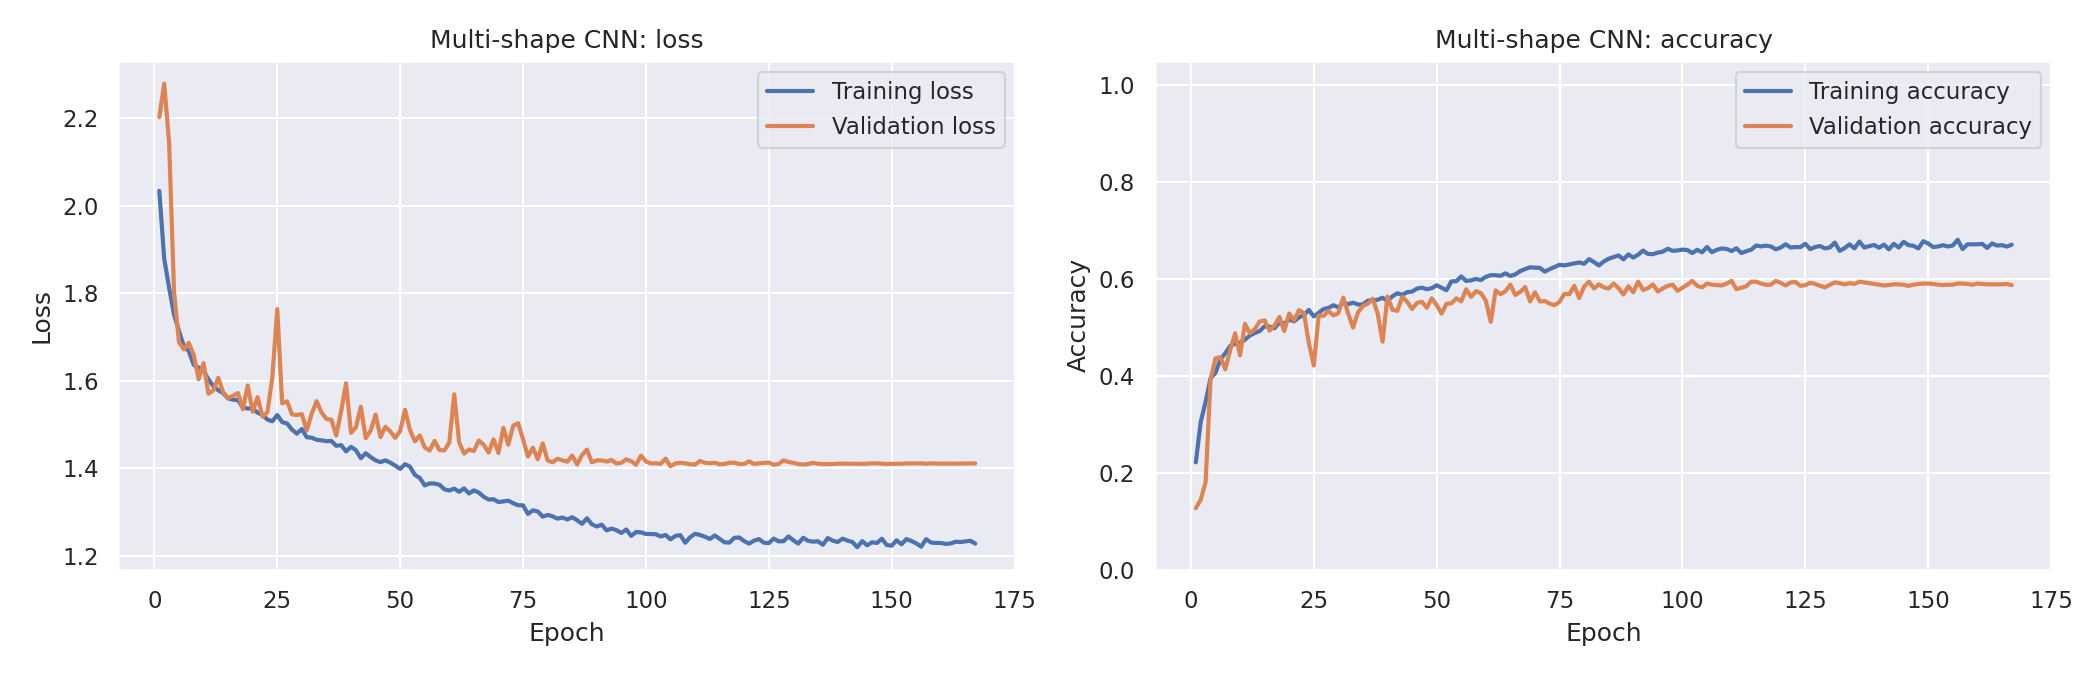

Data behind this chart, as committed beside it:
model, epoch, train_loss, train_acc, val_loss, val_acc, val_f1, lr
Multi-shape CNN, 1, 2.033, 0.2224, 2.202, 0.1281, 0.04159, 0.001
Multi-shape CNN, 2, 1.879, 0.3055, 2.278, 0.1453, 0.07354, 0.001
Multi-shape CNN, 3, 1.812, 0.3473, 2.143, 0.182, 0.1152, 0.001
Multi-shape CNN, 4, 1.751, 0.3953, 1.803, 0.393, 0.3529, 0.001
Multi-shape CNN, 5, 1.714, 0.4069, 1.688, 0.4367, 0.4076, 0.001
Multi-shape CNN, 6, 1.679, 0.4344, 1.671, 0.4391, 0.4165, 0.001
Multi-shape CNN, 7, 1.668, 0.4469, 1.686, 0.4141, 0.3809, 0.001
Multi-shape CNN, 8, 1.636, 0.4622, 1.659, 0.4531, 0.4408, 0.001
Multi-shape CNN, 9, 1.63, 0.4669, 1.603, 0.4883, 0.4773, 0.001
Multi-shape CNN, 10, 1.622, 0.4686, 1.64, 0.443, 0.4335, 0.001
Multi-shape CNN, 11, 1.603, 0.4751, 1.57, 0.5078, 0.4915, 0.001
Multi-shape CNN, 12, 1.587, 0.4837, 1.578, 0.4883, 0.4718, 0.001
Multi-shape CNN, 13, 1.578, 0.4888, 1.607, 0.4969, 0.4782, 0.001
Multi-shape CNN, 14, 1.571, 0.4929, 1.573, 0.5125, 0.4995, 0.001
Multi-shape CNN, 15, 1.56, 0.5028, 1.561, 0.5148, 0.5068, 0.001
Multi-shape CNN, 16, 1.557, 0.5021, 1.565, 0.4938, 0.4815, 0.001
Multi-shape CNN, 17, 1.556, 0.4985, 1.572, 0.5039, 0.4968, 0.001
Multi-shape CNN, 18, 1.539, 0.5105, 1.535, 0.5219, 0.5069, 0.001
Multi-shape CNN, 19, 1.537, 0.5085, 1.589, 0.493, 0.483, 0.001
Multi-shape CNN, 20, 1.537, 0.5163, 1.529, 0.5289, 0.5184, 0.001
Multi-shape CNN, 21, 1.527, 0.5128, 1.563, 0.5148, 0.5048, 0.001
Multi-shape CNN, 22, 1.522, 0.521, 1.518, 0.5359, 0.5277, 0.001
Multi-shape CNN, 23, 1.511, 0.5257, 1.528, 0.5297, 0.5137, 0.001
Multi-shape CNN, 24, 1.507, 0.5364, 1.608, 0.468, 0.4459, 0.001
Multi-shape CNN, 25, 1.522, 0.523, 1.764, 0.4219, 0.398, 0.001
Multi-shape CNN, 26, 1.505, 0.5306, 1.548, 0.525, 0.5198, 0.001
Multi-shape CNN, 27, 1.502, 0.5382, 1.553, 0.5242, 0.5066, 0.001
Multi-shape CNN, 28, 1.488, 0.5404, 1.523, 0.5344, 0.5248, 0.001
Multi-shape CNN, 29, 1.479, 0.546, 1.522, 0.525, 0.5186, 0.001
Multi-shape CNN, 30, 1.49, 0.5415, 1.524, 0.5297, 0.5227, 0.001
Multi-shape CNN, 31, 1.471, 0.5509, 1.487, 0.5617, 0.5525, 0.001
Multi-shape CNN, 32, 1.47, 0.5482, 1.524, 0.5289, 0.515, 0.001
Multi-shape CNN, 33, 1.465, 0.5513, 1.553, 0.5, 0.4978, 0.001
Multi-shape CNN, 34, 1.464, 0.5474, 1.528, 0.5312, 0.5205, 0.001
Multi-shape CNN, 35, 1.462, 0.5478, 1.513, 0.5445, 0.535, 0.001
Multi-shape CNN, 36, 1.462, 0.5554, 1.511, 0.5492, 0.5425, 0.001
Multi-shape CNN, 37, 1.451, 0.5556, 1.475, 0.5594, 0.5498, 0.001
Multi-shape CNN, 38, 1.453, 0.5574, 1.531, 0.5289, 0.5254, 0.001
Multi-shape CNN, 39, 1.439, 0.5615, 1.594, 0.4711, 0.4548, 0.001
Multi-shape CNN, 40, 1.449, 0.5546, 1.481, 0.5641, 0.5577, 0.001
Multi-shape CNN, 41, 1.441, 0.5644, 1.494, 0.5367, 0.5306, 0.001
Multi-shape CNN, 42, 1.423, 0.5706, 1.54, 0.5344, 0.5223, 0.001
Multi-shape CNN, 43, 1.434, 0.5673, 1.469, 0.5633, 0.5609, 0.001
Multi-shape CNN, 44, 1.426, 0.573, 1.486, 0.5531, 0.5473, 0.001
Multi-shape CNN, 45, 1.418, 0.5742, 1.523, 0.5383, 0.5286, 0.001
Multi-shape CNN, 46, 1.414, 0.5802, 1.471, 0.5508, 0.5476, 0.001
Multi-shape CNN, 47, 1.418, 0.5822, 1.495, 0.5531, 0.5526, 0.001
Multi-shape CNN, 48, 1.413, 0.5791, 1.484, 0.5406, 0.5368, 0.001
Multi-shape CNN, 49, 1.406, 0.5812, 1.47, 0.5602, 0.5481, 0.001
Multi-shape CNN, 50, 1.399, 0.5871, 1.485, 0.5461, 0.5372, 0.001
Multi-shape CNN, 51, 1.409, 0.5822, 1.534, 0.5289, 0.5243, 0.001
Multi-shape CNN, 52, 1.404, 0.5769, 1.487, 0.5492, 0.5444, 0.0005
Multi-shape CNN, 53, 1.385, 0.5953, 1.461, 0.55, 0.5388, 0.0005
Multi-shape CNN, 54, 1.378, 0.5955, 1.475, 0.5602, 0.5535, 0.0005
Multi-shape CNN, 55, 1.361, 0.6054, 1.448, 0.5539, 0.5444, 0.0005
Multi-shape CNN, 56, 1.365, 0.5961, 1.441, 0.5789, 0.575, 0.0005
Multi-shape CNN, 57, 1.365, 0.5972, 1.463, 0.5633, 0.5608, 0.0005
Multi-shape CNN, 58, 1.362, 0.6002, 1.441, 0.575, 0.5671, 0.0005
Multi-shape CNN, 59, 1.352, 0.5978, 1.441, 0.5711, 0.5642, 0.0005
Multi-shape CNN, 60, 1.349, 0.6045, 1.459, 0.5555, 0.5436, 0.0005
... 107 more rows
